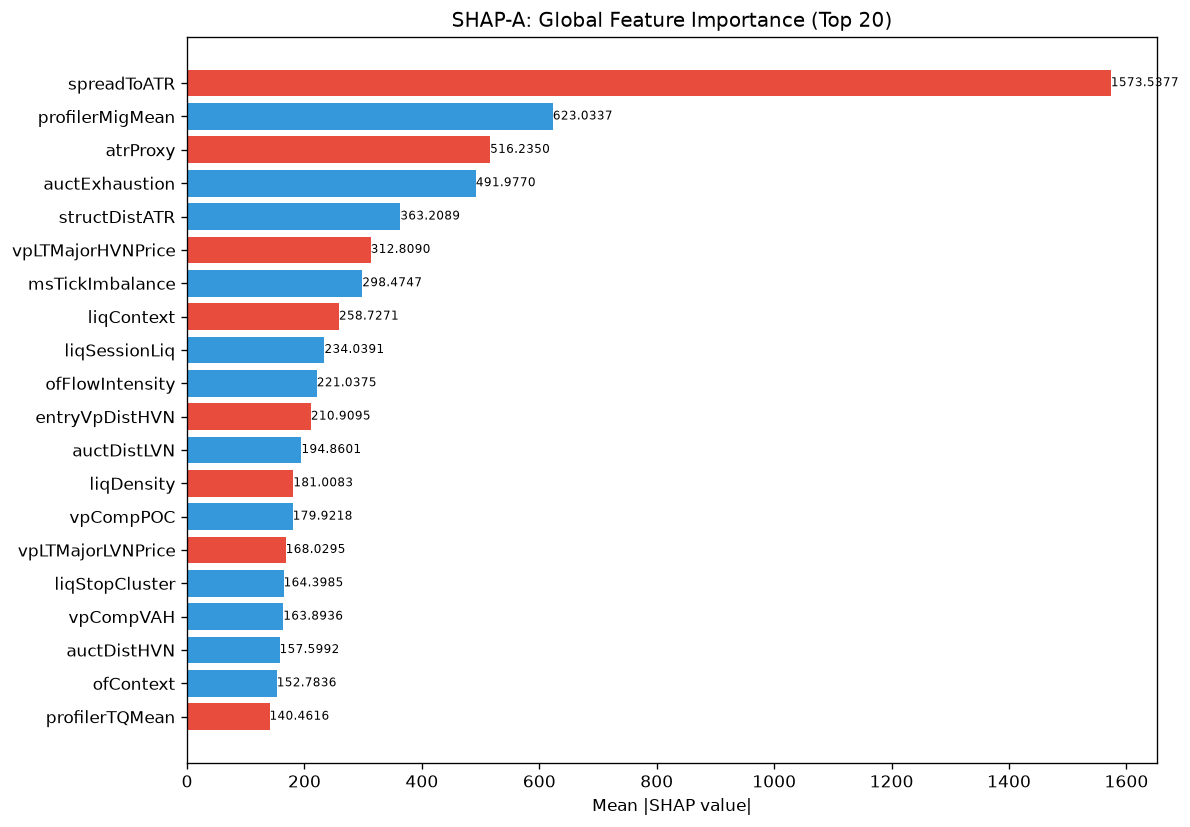

Values plotted in this chart, from the file beside it:
feature, category, mean_abs_shap, mean_shap, std_shap, rank
spreadToATR, unknown, 1574, -56.57, 867.7, 1
profilerMigMean, unknown, 623, 5.77, 698, 2
atrProxy, unknown, 516.2, -57.16, 492.3, 3
auctExhaustion, unknown, 492, 5.607, 443.4, 4
structDistATR, unknown, 363.2, 9.224, 369, 5
vpLTMajorHVNPrice, unknown, 312.8, -9.92, 184, 6
msTickImbalance, unknown, 298.5, 3.712, 279, 7
liqContext, engine_composite, 258.7, -17.2, 110.9, 8
liqSessionLiq, unknown, 234, 3.274, 124.9, 9
ofFlowIntensity, unknown, 221, 3.588, 85.02, 10
entryVpDistHVN, unknown, 210.9, -0.2633, 209.5, 11
auctDistLVN, unknown, 194.9, 16.55, 179.8, 12
liqDensity, unknown, 181, -7.842, 130.6, 13
vpCompPOC, unknown, 179.9, 6.689, 56.52, 14
vpLTMajorLVNPrice, unknown, 168, -14.56, 113.5, 15
liqStopCluster, unknown, 164.4, 14.32, 151.7, 16
vpCompVAH, unknown, 163.9, 1.426, 185.3, 17
auctDistHVN, unknown, 157.6, 20.22, 171.8, 18
ofContext, engine_composite, 152.8, 2.329, 124.9, 19
profilerTQMean, unknown, 140.5, -4.764, 123.2, 20
msCompression, unknown, 122.3, 2.126, 74.01, 21
smFVG, unknown, 113.3, 9.861, 105.6, 22
vpPullbackPOC, unknown, 104.8, 0.2037, 80.24, 23
profilerBalMean, unknown, 102.9, -0.3252, 55.47, 24
auctTargetProb, unknown, 90.75, -0.1939, 46.33, 25
ofParticipation, unknown, 90.67, 5.165, 50.96, 26
auctLVNStrength, unknown, 89.19, -2.251, 88.35, 27
vpLTPOC10d, unknown, 88.52, 8.954, 60.79, 28
TP, unknown, 86.5, -1.591, 94.61, 29
entryAuctExhaustion, unknown, 79.3, 0.7819, 70.74, 30
entryProfilerSamples, unknown, 75.01, 1.836, 40.47, 31
vpLTPOCVelocity, unknown, 74.25, -3.599, 39.56, 32
smZoneQuality, unknown, 67.96, -3.458, 27.48, 33
smContext, engine_composite, 59.83, -1.192, 46.02, 34
thesis, unknown, 59.56, -2.7, 45.44, 35
vpLTMajorHVNStrength, unknown, 53.34, -4.931, 31.14, 36
vpDailyPOC, unknown, 52.12, -2.291, 47.23, 37
vpLTBalanceStability, unknown, 51.17, -2.011, 38.19, 38
entryVpPOC, unknown, 50.84, -3.737, 32.65, 39
vpDistNakedPOC_ATR, unknown, 50.12, 0.05036, 22.68, 40
auctShapeConf, unknown, 49.04, -1.543, 33.04, 41
auctMajorHVN, unknown, 47.49, 0.4582, 20.43, 42
vpDevPOCSlope, unknown, 47.11, 4.742, 39.23, 43
vpMigrationScore, unknown, 44.84, -0.08837, 20.87, 44
ofAbsorption, unknown, 42.04, -1.999, 31.15, 45
entryVpMigrationConf, unknown, 36.49, -2.217, 27.86, 46
auctExpReward, unknown, 33.98, 3.604, 20.46, 47
auctHVNStrength, unknown, 33.62, 4.715, 18.71, 48
auctTargetPrice, unknown, 32.69, 1.094, 20.27, 49
auctBalance, unknown, 31.71, -0.5811, 21.65, 50
entryAuctExpReward, unknown, 30.78, -0.4952, 22.28, 51
auctTradeQuality, unknown, 30.27, -1.221, 17.13, 52
vpVAOverlapRatio, unknown, 30.24, -3.158, 21.23, 53
msSpreadScore, unknown, 29.91, -0.1105, 15.6, 54
vpLTTrendDuration, unknown, 29.49, -2.001, 17.74, 55
RR, unknown, 27.42, -1.776, 16.31, 56
vpPOC, unknown, 26.26, 0.5869, 14.5, 57
auctFailure, unknown, 26.04, -1.116, 13.47, 58
vpDistToLVN, unknown, 24.33, -0.3974, 11.68, 59
vpPriceVsPOC, unknown, 22.85, -0.05863, 22.66, 60
... 112 more rows
